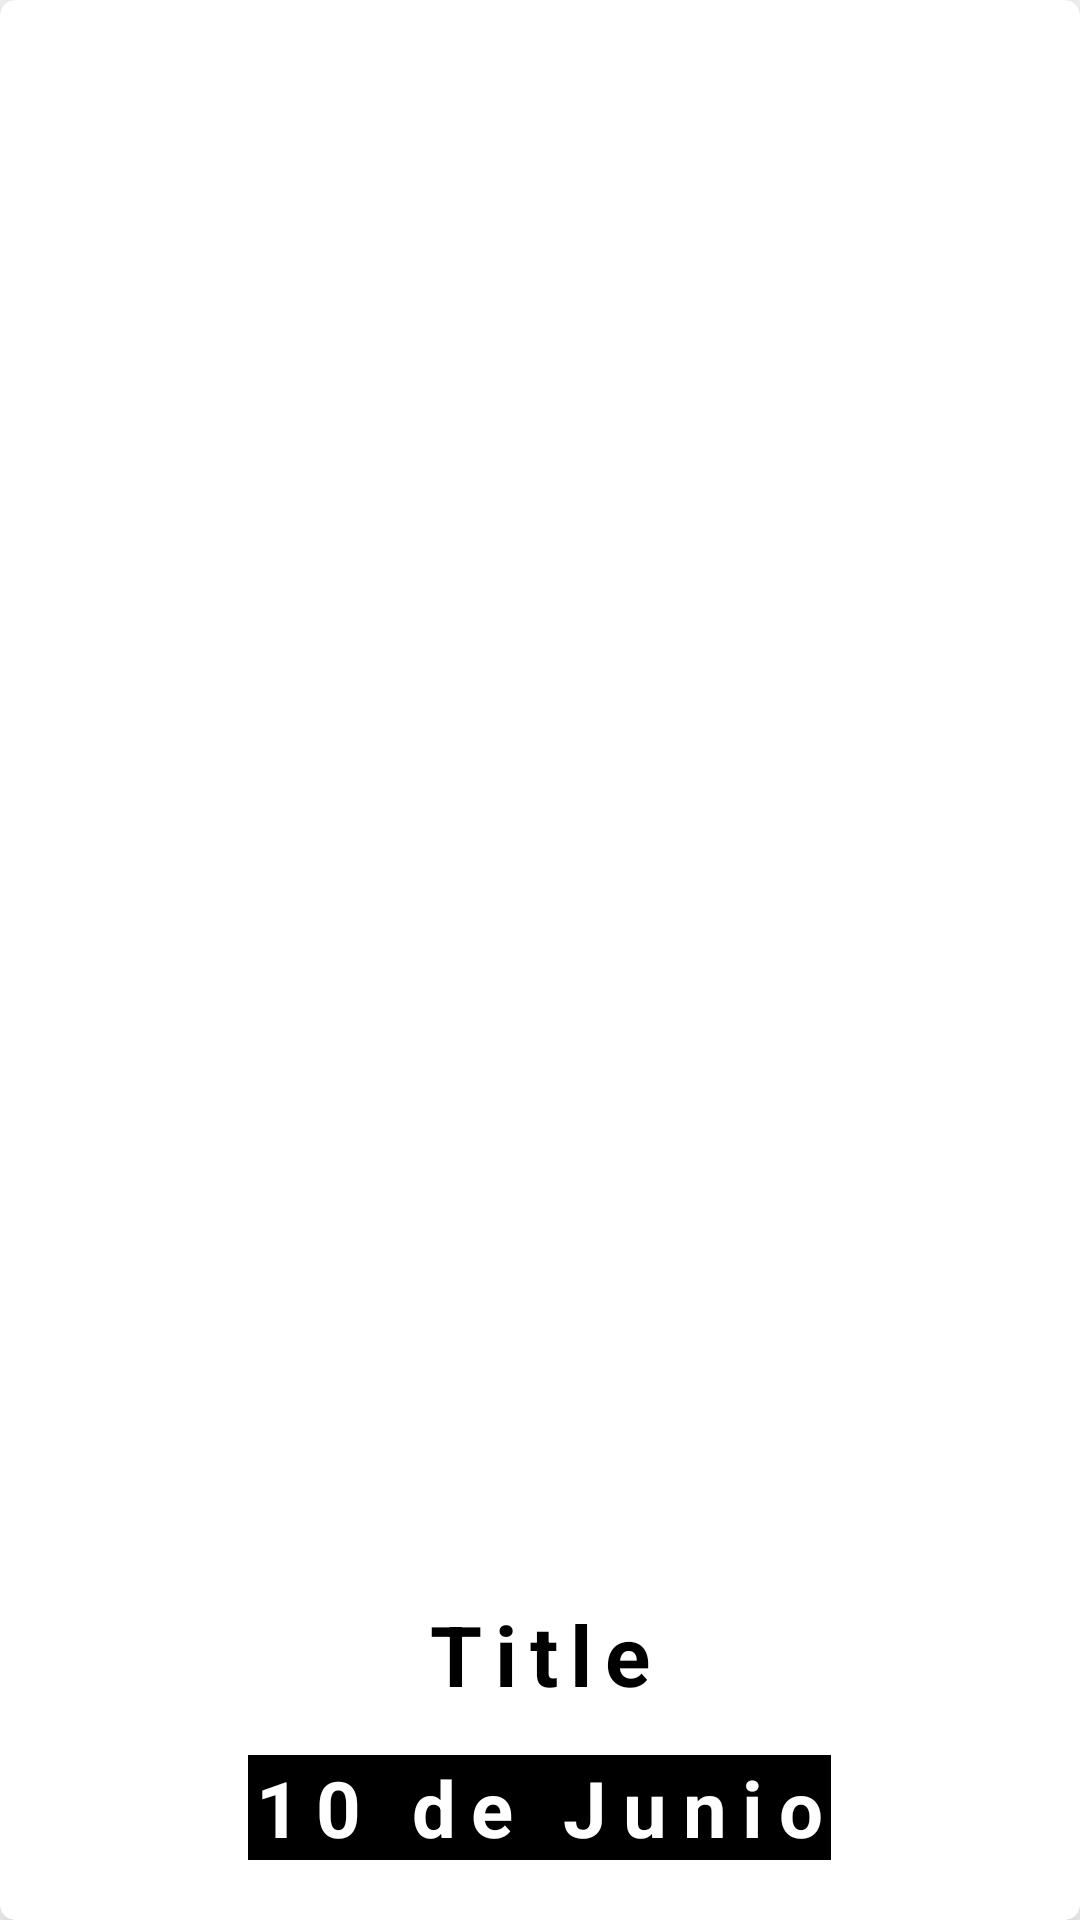

Produce the Android XML layout that renders to this screen, including the resource entries it uses.
<!-- AndroidManifest.xml: application theme Theme.TestCencosud -->
<!-- res/layout/movie_item_view.xml -->
<?xml version="1.0" encoding="utf-8"?>
<androidx.cardview.widget.CardView xmlns:android="http://schemas.android.com/apk/res/android"
    xmlns:app="http://schemas.android.com/apk/res-auto"
    android:id="@+id/cardView"
    android:layout_gravity="center"
    android:layout_width="match_parent"
    android:layout_marginTop="50dp"
    android:layout_marginBottom="80dp"
    android:layout_height="wrap_content"
    android:layout_marginHorizontal="40dp"
    android:paddingBottom="50dp"
    app:cardElevation="20dp"
    app:cardCornerRadius="5dp"
    android:clickable="true"

    >



    <ImageView
        android:id="@+id/imageMovie"
        android:layout_gravity="center_horizontal"
        android:layout_width="match_parent"
        android:layout_height="wrap_content"

        >

    </ImageView>

    <TextView
        android:paddingVertical="10dp"
        android:background="@color/white"
        android:id="@+id/titleMovie"
        android:layout_marginBottom="60dp"
        android:gravity="center_horizontal"
        android:layout_gravity="center_horizontal|bottom"
        android:layout_width="match_parent"
        android:layout_height="wrap_content"
        android:textSize="28sp"
        android:textStyle="bold"
        android:letterSpacing="0.15"
        android:textColor="@color/black"
        android:text="Title"
        >

    </TextView>

    <TextView
        android:background="@color/black"
        android:id="@+id/dateReleaseMovie"
        android:layout_width="wrap_content"
        android:layout_height="wrap_content"
        android:layout_gravity="bottom|center_horizontal"
        android:layout_marginBottom="20dp"
        android:letterSpacing="0.2"
        android:textColor="@color/white"
        android:textSize="26sp"
        android:textStyle="bold"
        android:text="10 de Junio"
        >

    </TextView>

</androidx.cardview.widget.CardView>
<!-- resources referenced by this layout -->
<resources>
  <style name="Theme.TestCencosud" parent="Theme.MaterialComponents.DayNight.DarkActionBar">
          
          <item name="colorPrimary">@color/purple_500</item>
          <item name="colorPrimaryVariant">@color/purple_700</item>
          <item name="colorOnPrimary">@color/white</item>
          
          <item name="colorSecondary">@color/teal_200</item>
          <item name="colorSecondaryVariant">@color/teal_700</item>
          <item name="colorOnSecondary">@color/black</item>
          
          <item name="android:statusBarColor" tools:targetApi="l">?attr/colorPrimaryVariant</item>
          
      </style>
  
      XHTML
  <!-- not gathered from this repository: default colours our renderer supplied (Android Studio template values) -->
  <color name="purple_500">#FF6200EE</color>
  <color name="purple_700">#FF3700B3</color>
  <color name="teal_200">#FF03DAC5</color>
  <color name="teal_700">#FF018786</color>
  <color name="black">#FF000000</color>
  <color name="white">#FFFFFFFF</color>
</resources>
